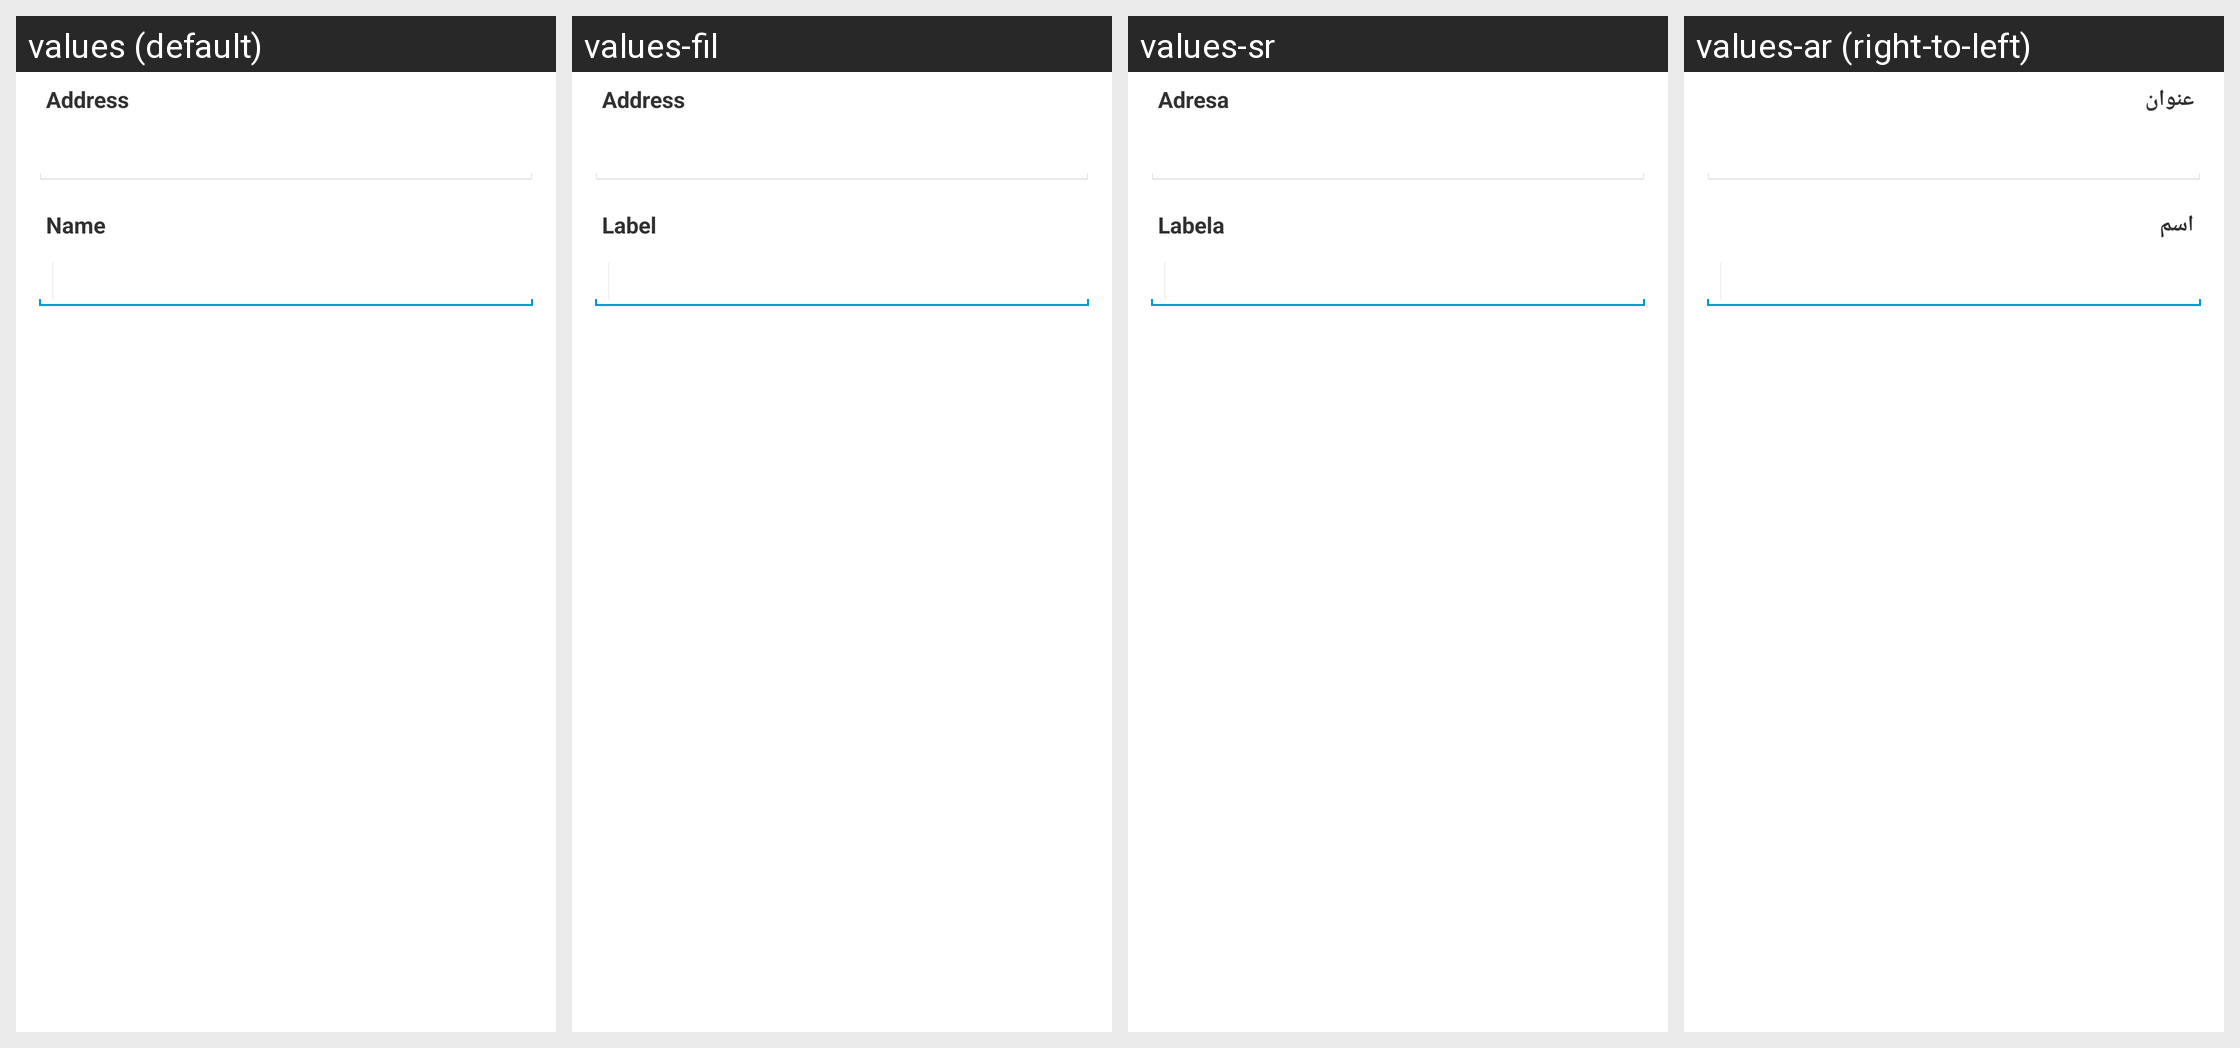

This grid shows one Android layout under several languages. Give, for every string resource on the screen, its name, the default text and each shown locale's text.
Android screen res/layout/edit_address_book_entry_dialog.xml rendered under 4 locales, left to right: values (default), values-fil, values-sr, values-ar (right-to-left). Device: Nexus 5 (rendered at 1080×1920; each locale shown at half size, 540×960, under a caption strip naming it); theme My.Theme.
Other locales in the repository, not shown: values-bg, values-ca, values-cs, values-da, values-de, values-el, values-eo, values-es, values-fa, values-fi, values-fr, values-hr, values-hu, values-id, values-it, values-iw, values-ja, values-ko, values-mk, values-nb, values-nl, values-pl, values-pt, values-pt-rBR, values-ro, values-ru, values-sk, values-sl, values-sq, values-sv, values-sw, values-th, values-tr, values-uk, values-vi, values-zh, values-zh-rTW.
Strings drawn on this screen, with the default value and each locale's value (text and hints the layout hard-codes, and strings that could not be matched under every locale, appear in the picture but are not listed):

edit_address_book_entry_dialog_address_label
  values: Address
  values-fil: Address
  values-sr: Adresa
  values-ar: عنوان

edit_address_book_entry_dialog_label_label
  values: Name
  values-fil: Label
  values-sr: Labela
  values-ar: اسم
